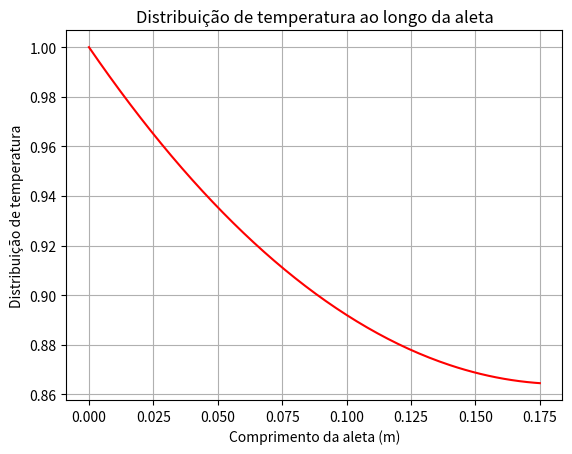

Write the Python code that produced this figure.
from math import cosh, sinh, sqrt, tanh
import matplotlib as mpl
import matplotlib.pyplot as plt
import numpy as np

# T_Kelvin = T_Celsius + 273.15

# Parâmetros para o nosso grupo: Seção transversal retangular
L = 0.175 # Comprimento da aleta em m
t = 0.02 # Espessura da aleta
w = 0.24 # Largura da aleta
P = 0.52 # Perímetro da seção transversal em m
A = 0.0048 # Área da seção transversal em m^2
h = 20 # Coeficiente de convecção em W/ m^2 * K
As = (2 * L * t) + (w * t) + (2 * L * w) # Área da superfície
Ab = (w * t) # Área da base

# Parâmetros gerais
k_Al = 240 # Condutividade do material em W/m*K
T = 25 + 273.15 # T_infinito é a temepratura do ambiente em K
Tb = 100 + 273.15 # Tb é a temperatura da base em K
x = L # Condição de contorno na extremidade da aleta

# Exercício I

# 1. Calcular a temperatura na extremidade da aleta e plotar gráfico da 
# distribuição de temperatura ao longo da aleta.

# Temperatura na extremidade da aleta (T_L)

# Função que calcula a distribuição de temperaturas para transferência de calor por convecção
def calcula_distribuicao_de_temperaturas(h, P, k, A, L, x):

    m = sqrt((h*P)/(k*A))

    const = h / (m * k)

    numerador = cosh(m * (L - x)) + const * sinh(m * (L - x))
    denominador = cosh(m * L) + const * sinh(m * L)

    distribuicao_de_temperaturas = numerador / denominador

    return distribuicao_de_temperaturas

distribuicao_de_temperaturas = calcula_distribuicao_de_temperaturas(h, P, k_Al, A, L, x)

T_L = (distribuicao_de_temperaturas * (Tb - T)) + T

print(f"Temperatura na extremidade da aleta: {T_L} K")

# Gráfico da distribuição de temperaturas ao longo do comprimento da aleta

lista_distr_temps = []
lista_x_aleta = np.arange(0, L+0.001, 0.001)

for x in lista_x_aleta:
    distr_temp_x = calcula_distribuicao_de_temperaturas(h, P, k_Al, A, L, x)
    lista_distr_temps.append(distr_temp_x)

fig, ax = plt.subplots()
ax.plot(lista_x_aleta, lista_distr_temps, color="red")
ax.set(xlabel='Comprimento da aleta (m)', ylabel='Distribuição de temperatura',
       title='Distribuição de temperatura ao longo da aleta')
plt.grid()
fig.savefig("Atividades\APS 1\Distribuição_de_temperatura.png")
# plt.show()

# 2. Taxa de transferência de calor

# Função que calcula a distribuição de temperaturas para transferência de calor por convecção
def calcula_transferencia_de_calor(h, P, k, A, L, x, T, Tb):
    thetab = Tb - T
    M = sqrt(h*P*k*A) * thetab
    m = sqrt((h*P)/(k*A))

    const = h / (m * k)

    numerador = sinh(m * L) + const * cosh(m * L)
    denominador = cosh(m * L) + const * sinh(m * L)

    taxa_de_transferencia_de_calor = M * (numerador / denominador)

    return taxa_de_transferencia_de_calor

taxa_de_transferencia_de_calor = calcula_transferencia_de_calor(h, P, k_Al, A, L, x, T, Tb)

print(f"Taxa de transferência de calor: {taxa_de_transferencia_de_calor} W")

# 3. Eficiência da aleta

thetab = Tb - T
eficiencia = taxa_de_transferencia_de_calor/(h * As * thetab)

print(f"Eficiênica da aleta: {eficiencia}")

# 4. Efetividade da aleta

efetividade = taxa_de_transferencia_de_calor/(h * Ab * thetab)

print(f"Efetividade: {efetividade}")

# 5. Taxa de transferência de calor para aleta infinita

taxa_de_transferencia_de_calor_aleta_infinita = sqrt(h*P*k_Al*A) * thetab

print(f"Taxa de transferência de calor para aleta infinita: {taxa_de_transferencia_de_calor_aleta_infinita} W")

# 6. Comparando modelo de aleta finita e aleta infinita
print("Numericamente é diferente, porque ...")

# 7. Descobrir o comprimento mínimo para que a hipótese de aleta infinita forneça uma medida precisa para
# a taxa de transferência de calor

# Se thetab = 0, Tb = Tamb, e portanto, podemos considerar uma condição adiabática na extremidade
# M ~ M*tanh(m * L)
# tanh(m * L) >= 0.99

m = sqrt((h*P)/(k_Al*A))

L_minimo = L

while(tanh(m * L_minimo) < 0.99):
    L_minimo += 0.001

print(f"O comprimento mínimo da aleta: {L_minimo:.3f} m")

# Exercício II




